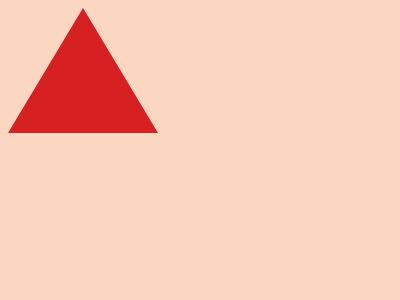

Reproduce this picture with HTML and CSS.

<!DOCTYPE html>
<html lang="en">
  <head>
    <meta charset="UTF-8" />
    <meta name="viewport" content="width=device-width, initial-scale=1.0" />
    <title>Document</title>
  </head>
  <body>
    <div class="a"></div>
    <div class="b"></div>
    <div class="c"></div>
    <style>
      body {
        background: #fbd6c1;
      }
      div {
        position: absolute;
        top: 50;
        left: 125;
        width: 100;
        height: 50;
        background: #fbd6c1;
      }
      .a {
        width: 0;
        height: 0;
        border-top: 0px solid transparent;
        border-left: 75px solid transparent;
        border-right: 75px solid transparent;
        border-bottom: 125px solid #d62022;
        background: transparent;
      }
      .b {
        background: #d62022;
        top: 175;
        width: 150;
        height: 75;
        border-radius: 0 0 300px 300px;
        left: 125;
      }
      .c {
        border-radius: 0 0 300px 300px;
        top: 175;
        left: 150;
      }
        /* minified style
    body,div{background:#fbd6c1}.b,div{left:125}.b,.c{border-radius:0 0 300px 300px;top:175}div{position:absolute;top:50;width:100;height:50}.a{width:0;height:0;border-top:0 solid transparent;border-left:75px solid transparent;border-right:75px solid transparent;border-bottom:125px solid #d62022;background:0 0}.b{background:#d62022;width:150;height:75}.c{left:150} */
    </style>
  </body>
</html>
